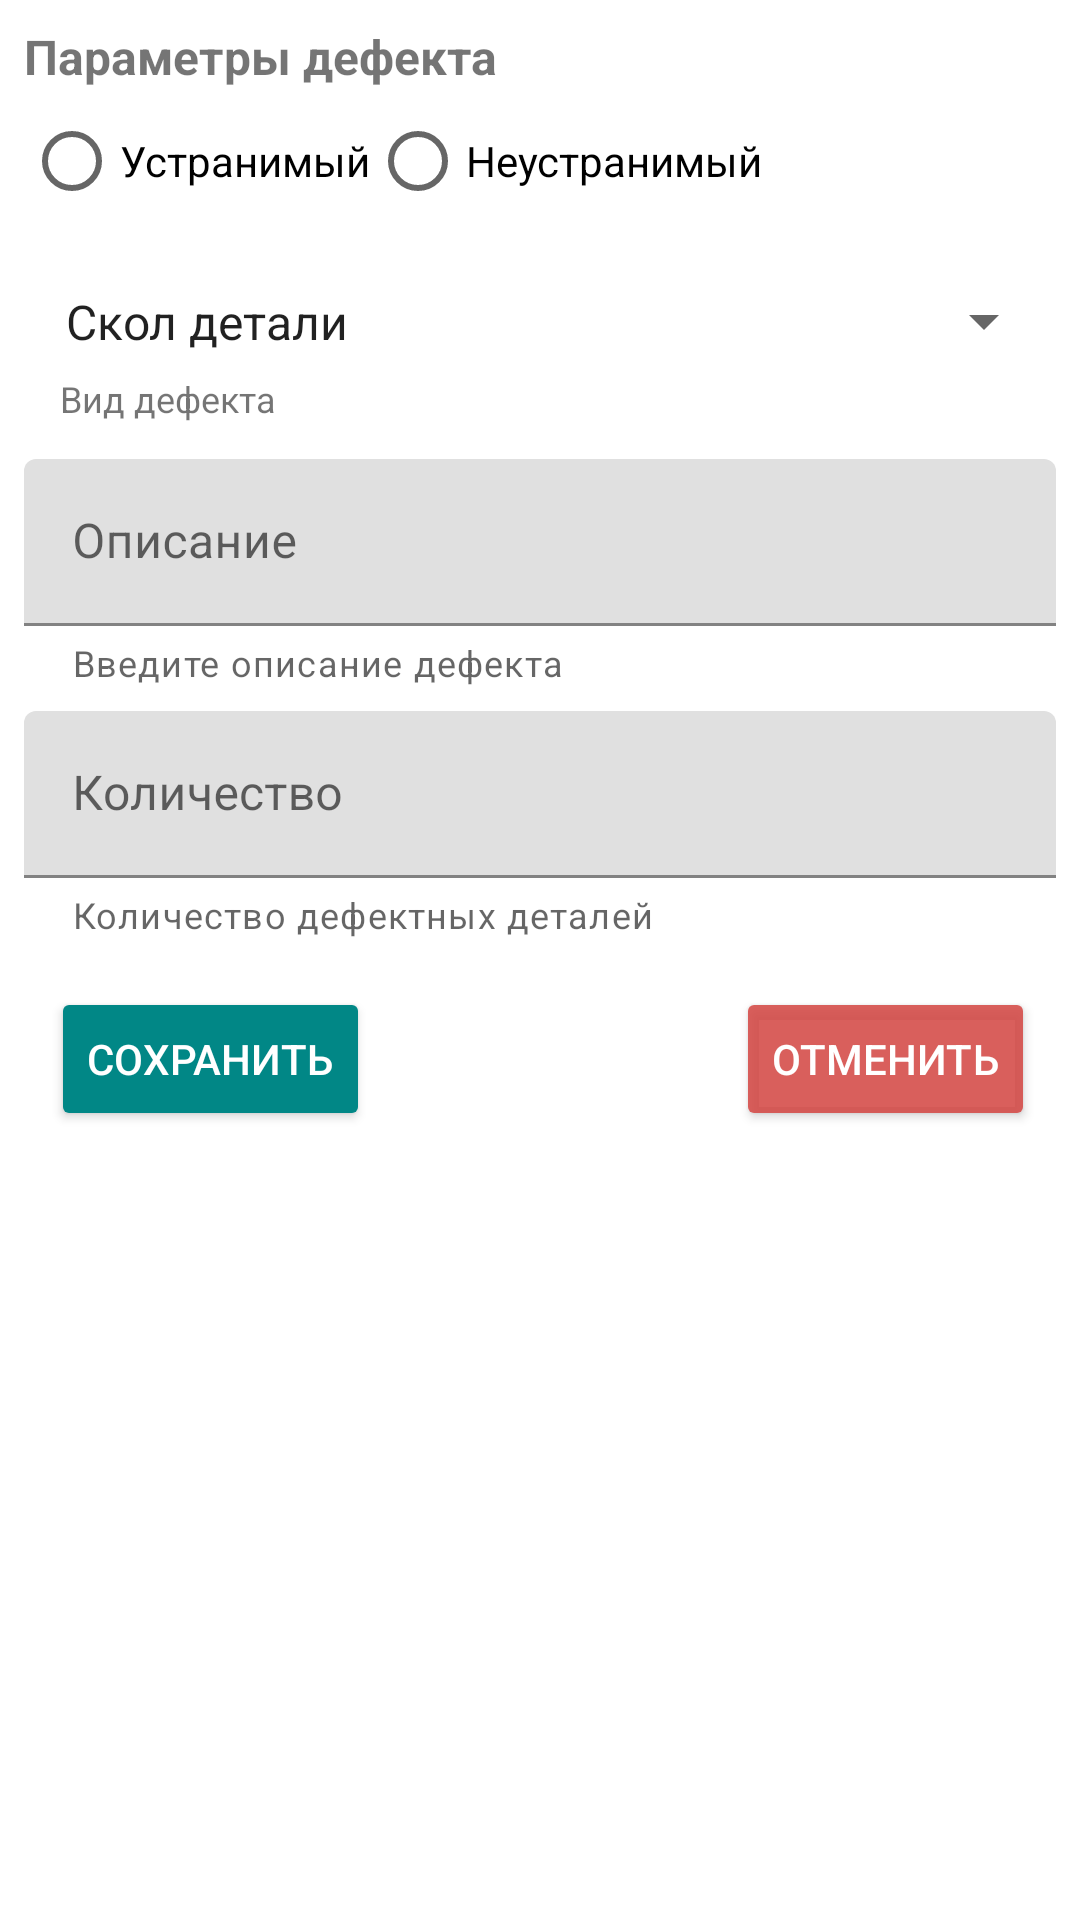

Reconstruct the res/layout file that produces this screen, plus the resources it refers to.
<!-- AndroidManifest.xml: application theme Theme.Rbmanufacturing -->
<!-- res/layout/fragment_edit_defect.xml -->
<?xml version="1.0" encoding="utf-8"?>
<FrameLayout xmlns:android="http://schemas.android.com/apk/res/android"
    xmlns:app="http://schemas.android.com/apk/res-auto"
    xmlns:tools="http://schemas.android.com/tools"
    android:layout_width="match_parent"
    android:layout_height="match_parent"
    tools:context=".presentation.otk.defect.EditDefectFragment">

    <androidx.constraintlayout.widget.ConstraintLayout
        android:layout_width="match_parent"
        android:layout_height="match_parent">

        <TextView
            android:id="@+id/textView"
            android:layout_width="wrap_content"
            android:layout_height="wrap_content"
            android:layout_marginStart="8dp"
            android:layout_marginTop="8dp"
            android:text="Параметры дефекта"
            android:textSize="16sp"
            android:textStyle="bold"
            app:layout_constraintStart_toStartOf="parent"
            app:layout_constraintTop_toTopOf="parent" />

        <RadioGroup
            android:id="@+id/rgpTypeDefect"
            android:layout_width="wrap_content"
            android:layout_height="wrap_content"
            android:orientation="horizontal"
            app:layout_constraintStart_toStartOf="@+id/textView"
            app:layout_constraintTop_toBottomOf="@+id/textView">

            <RadioButton
                android:id="@+id/rbtnRemoveble"
                android:layout_width="match_parent"
                android:layout_height="wrap_content"
                android:text="Устранимый" />

            <RadioButton
                android:id="@+id/rbtnIrreparable"
                android:layout_width="match_parent"
                android:layout_height="wrap_content"
                android:text="Неустранимый" />
        </RadioGroup>

        <Spinner
            android:id="@+id/spnVidDefect"
            style="@style/SpinnrtStyle"
            android:layout_width="match_parent"
            android:layout_height="35sp"
            android:layout_marginStart="8dp"
            android:layout_marginTop="12dp"
            android:layout_marginEnd="8dp"
            android:textDirection="firstStrong"
            android:entries="@array/vidDefect"
            app:layout_constraintEnd_toEndOf="parent"
            app:layout_constraintStart_toStartOf="@+id/rgpTypeDefect"
            app:layout_constraintTop_toBottomOf="@+id/rgpTypeDefect" />

        <TextView
            android:id="@+id/textTypeDefect"
            android:layout_width="wrap_content"
            android:layout_height="wrap_content"
            android:text="Вид дефекта"
            android:layout_marginStart="8dp"
            android:textSize="12sp"
            app:layout_constraintStart_toStartOf="@+id/spnVidDefect"
            app:layout_constraintTop_toBottomOf="@+id/spnVidDefect" />

        <com.google.android.material.textfield.TextInputLayout
            android:id="@+id/textInputLayout"
            android:layout_width="match_parent"
            android:layout_height="wrap_content"
            android:layout_marginStart="8dp"
            android:layout_marginTop="12dp"
            android:layout_marginEnd="8dp"
            app:helperText="Введите описание дефекта"
            app:layout_constraintEnd_toEndOf="parent"
            app:layout_constraintStart_toStartOf="@+id/textTypeDefect"
            app:layout_constraintTop_toBottomOf="@+id/textTypeDefect">

            <com.google.android.material.textfield.TextInputEditText
                android:id="@+id/editTextDescription"
                android:layout_width="match_parent"
                android:layout_height="wrap_content"
                android:hint="Описание"
                android:inputType="textImeMultiLine" />
        </com.google.android.material.textfield.TextInputLayout>

        <com.google.android.material.textfield.TextInputLayout
            android:id="@+id/textInputLayout2"
            android:layout_width="match_parent"
            android:layout_height="wrap_content"
            android:layout_marginStart="8dp"
            android:layout_marginTop="8dp"
            android:layout_marginEnd="8dp"
            app:helperText="Количество дефектных деталей"
            app:layout_constraintEnd_toEndOf="parent"
            app:layout_constraintStart_toStartOf="@+id/textInputLayout"
            app:layout_constraintTop_toBottomOf="@+id/textInputLayout">

            <com.google.android.material.textfield.TextInputEditText
                android:id="@+id/editCount"
                android:layout_width="match_parent"
                android:layout_height="wrap_content"
                android:hint="Количество"
                android:inputType="number" />
        </com.google.android.material.textfield.TextInputLayout>

        <Button
            android:id="@+id/btnSave"
            android:layout_width="wrap_content"
            android:layout_height="wrap_content"
            android:layout_marginTop="16dp"
            android:backgroundTint="@color/teal_700"
            android:text="Сохранить"
            android:textColor="@color/white"
            app:layout_constraintStart_toStartOf="@+id/textInputLayout2"
            app:layout_constraintTop_toBottomOf="@+id/textInputLayout2" />

        <Button
            android:id="@+id/btnCancel"
            android:layout_width="wrap_content"
            android:layout_height="wrap_content"
            android:layout_marginTop="16dp"
            android:layout_marginEnd="16dp"
            android:backgroundTint="@color/red_001"
            android:text="Отменить"
            android:textColor="@color/white"
            app:layout_constraintEnd_toEndOf="@+id/textInputLayout2"
            app:layout_constraintTop_toBottomOf="@+id/textInputLayout2" />

    </androidx.constraintlayout.widget.ConstraintLayout>
</FrameLayout>
<!-- resources referenced by this layout -->
<resources>
  <string-array name="vidDefect">
          <item>Скол детали</item>
          <item>Не сооответсттвует размерам</item>
          <item>Плохо окрашена</item>
      </string-array>
  <color name="red_001">#E0D44946</color>
  <color name="teal_700">#FF018786</color>
  <color name="white">#FFFFFFFF</color>
  <style name="SpinnrtStyle">
          <item name="android:clickable">true</item>
          <item name="android:layout_marginLeft">5dp</item>
          <item name="android:layout_marginRight">5dp</item>
          <item name="android:layout_marginBottom">5dp</item>
          <item name="android:paddingLeft">6dp</item>
          <item name="android:paddingTop">4dp</item>
          <item name="android:paddingBottom">4dp</item>
          <item name="android:popupBackground">#DFFFFFFF</item>
      </style>
  <style name="Theme.Rbmanufacturing" parent="Theme.MaterialComponents.DayNight.DarkActionBar">
          
          <item name="colorPrimary">@color/red_001</item>
          <item name="colorPrimaryVariant">@color/red_002</item>
          <item name="colorOnPrimary">@color/white</item>
          
          <item name="colorSecondary">@color/teal_200</item>
          <item name="colorSecondaryVariant">@color/teal_700</item>
          <item name="colorOnSecondary">@color/black</item>
          
          <item name="android:statusBarColor" tools:targetApi="l">?attr/colorPrimaryVariant</item>
          
      </style>
  <color name="red_002">#90D44946</color>
  <color name="teal_200">#FF03DAC5</color>
  <color name="black">#FF000000</color>
</resources>
